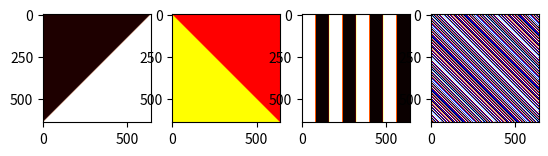

Here is the Python script that generated this plot:
import matplotlib.pyplot as plt
from copy import deepcopy

image = []


def zero(image, width, height):
    image.clear()
    for i in range(height):
        row = []
        for j in range(width):
            row.append(0)
        image.append(row)


# initialize a two dimensional array filled with zero
zero(image, 640, 640)

"""
Notes on this exercise: Do not modify anything except the content between the dashed lines.
To create a black pixel at row i and column j for image, use image[i][j] = 0. Similarly,
to create a while pixel, use image[i][j] = 255.

You won't need the global width and height variable. They can be retrieved by applying len()
on the "image" passed in.

😏 Good luck and have fun! 🧐
"""


def upperLeftTriangle(image):
    # perform a deep copy, so we won't mess up with the image passed into this function
    image = deepcopy(image)
    # -------------- do whatever you want to "image" -----------
    for i in range(1,len(image)):
        image[i]=[0]*(len(image[0])-i)+[255]*i
    # ----------------------------------------------------------
    return image


def upperRightTriangle(image):
    # perform a deep copy, so we won't mess up with the image passed into this function
    image = deepcopy(image)
    # -------------- do whatever you want to "image" -----------
    for i in range(1,len(image)):
        image[i]=[255]*i+[0]*(len(image[0])-i)
    # ----------------------------------------------------------
    return image


def slices(image):
    # perform a deep copy, so we won't mess up with the image passed into this function
    image = deepcopy(image)
    # -------------- do whatever you want to "image" -----------
    for i in range(1,len(image)):
        image[i]=([255]*80+[0]*80)*4
    # ----------------------------------------------------------
    return image


def haha(image):
    # perform a deep copy, so we won't mess up with the image passed into this function
    image = deepcopy(image)
    # -------------- do whatever you want to "image" -----------
    a=[]
    for i in range(10):
        for i in range(64):
            a.append(i)
    for i in range(1,len(image)):
        image[i]=a[-i:]+a[:-i]
    # ----------------------------------------------------------
    return image


# create three subfigures
fig, (ax1, ax2, ax3, ax4) = plt.subplots(1, 4)

# plot images
ax1.imshow(upperLeftTriangle(image), cmap='pink', vmin=0, vmax=255)
ax2.imshow(upperRightTriangle(image), cmap='autumn', vmin=0, vmax=255)
ax3.imshow(slices(image), cmap='hot', vmin=0, vmax=255)
ax4.imshow(haha(image), cmap='flag', vmin=0, vmax=255)
plt.show()
